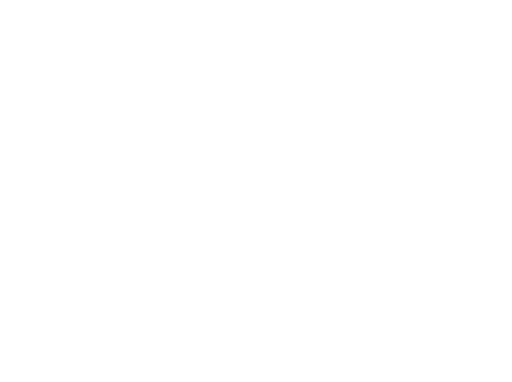
t = 0.00 s
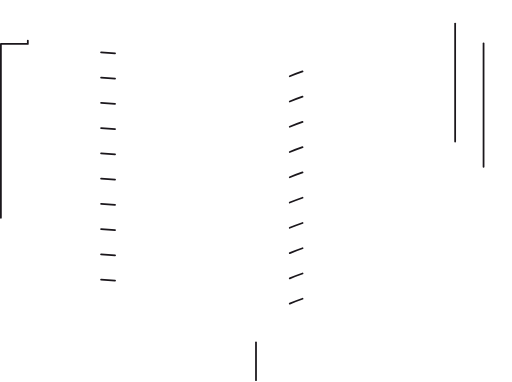
t = 0.56 s
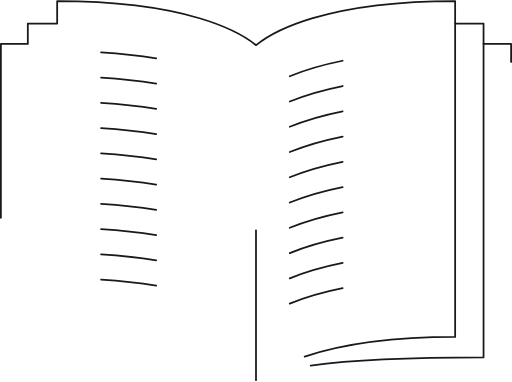
t = 1.13 s
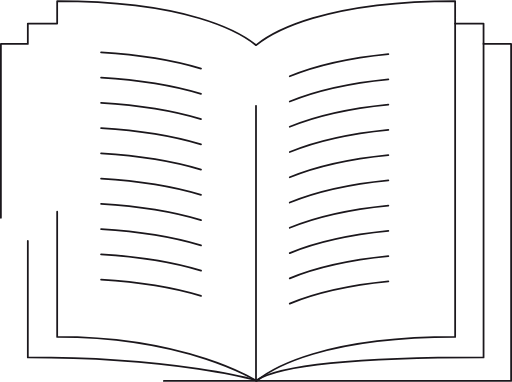
t = 1.69 s
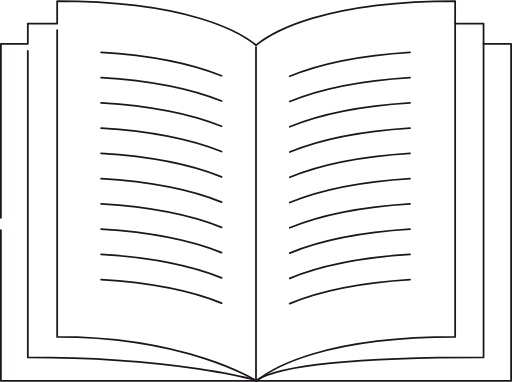
t = 2.26 s
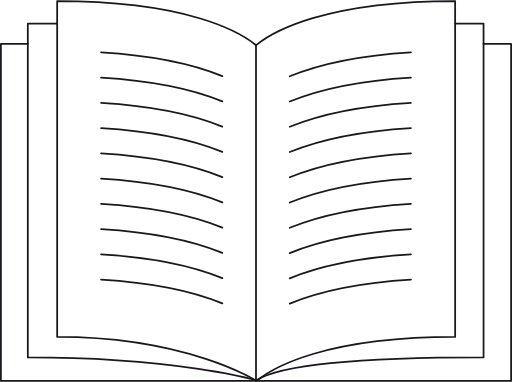
t = 2.40 s

The animated SVG that drew these frames (rendered in a browser with its animation timeline set to each time). Animation: 2 CSS @keyframes rules; one cycle of 2.40 s.

<!--?xml version="1.0" encoding="utf-8"?-->
<!-- Generator: Adobe Illustrator 16.0.0, SVG Export Plug-In . SVG Version: 6.00 Build 0)  -->

<svg version="1.1" id="Layer_1" xmlns="http://www.w3.org/2000/svg" xmlns:xlink="http://www.w3.org/1999/xlink" x="0px" y="0px" width="1444.345px" height="1076.621px" viewBox="1758.76 995.14 1444.345 1076.621" enable-background="new 1758.76 995.14 1444.345 1076.621" xml:space="preserve" style="">
<path fill="none" stroke="#1B171C" stroke-width="5" stroke-linecap="round" stroke-linejoin="round" stroke-miterlimit="10" d="
	M3122.871,1117.019v884.284v1.555c-424.372,0-588.381,30.242-641.305,65.064c0,0-219.942-65.064-644.315-65.064v-885.839" class="ulgIQHZl_0"></path>
<path fill="none" stroke="#1B171C" stroke-width="5" stroke-linecap="round" stroke-linejoin="round" stroke-miterlimit="10" d="
	M1761.26,1609.001v-490.468h75.986v-57.484h82.782v-63.117c368.374,0,515.283,87.213,561.222,124.206l-0.871-0.291h1.1
	c45.941-36.993,192.848-124.206,561.224-124.206v63.408h80.164v57.484l77.739,0v950.728H1761.26V1609.001" class="ulgIQHZl_1"></path>
<path fill="none" stroke="#1B171C" stroke-width="5" stroke-linecap="round" stroke-linejoin="round" stroke-miterlimit="10" d="
	M3042.705,1061.049v884.004c-368.374,0-514.411,87.221-560.352,124.209c0,0-193.947-124.209-562.32-124.209v-885.537" class="ulgIQHZl_2"></path>
<path fill="none" stroke="#1B171C" stroke-width="5" stroke-linecap="round" stroke-linejoin="round" stroke-miterlimit="10" d="
	M2480.932,2067.17v-945.032" class="ulgIQHZl_3"></path>
<g id="Vonalak">
	<g>
		<path fill="none" stroke="#1B171C" stroke-width="5" stroke-linecap="round" stroke-linejoin="round" stroke-miterlimit="10" d="
			M2576.148,1209.725c69.505-28.71,177.831-57.658,341.806-67.65" class="ulgIQHZl_4"></path>
		<path fill="none" stroke="#1B171C" stroke-width="5" stroke-linecap="round" stroke-linejoin="round" stroke-miterlimit="10" d="
			M2043.91,1142.244c163.665,9.792,272.129,38.44,341.989,67.018" class="ulgIQHZl_5"></path>
	</g>
	<g>
		<path fill="none" stroke="#1B171C" stroke-width="5" stroke-linecap="round" stroke-linejoin="round" stroke-miterlimit="10" d="
			M2576.148,1280.98c69.505-28.709,177.831-57.657,341.806-67.648" class="ulgIQHZl_6"></path>
		<path fill="none" stroke="#1B171C" stroke-width="5" stroke-linecap="round" stroke-linejoin="round" stroke-miterlimit="10" d="
			M2043.91,1213.501c163.665,9.791,272.129,38.44,341.989,67.018" class="ulgIQHZl_7"></path>
	</g>
	<g>
		<path fill="none" stroke="#1B171C" stroke-width="5" stroke-linecap="round" stroke-linejoin="round" stroke-miterlimit="10" d="
			M2576.148,1352.237c69.505-28.71,177.831-57.656,341.806-67.649" class="ulgIQHZl_8"></path>
		<path fill="none" stroke="#1B171C" stroke-width="5" stroke-linecap="round" stroke-linejoin="round" stroke-miterlimit="10" d="
			M2043.91,1284.759c163.665,9.792,272.129,38.44,341.989,67.019" class="ulgIQHZl_9"></path>
	</g>
	<g>
		<path fill="none" stroke="#1B171C" stroke-width="5" stroke-linecap="round" stroke-linejoin="round" stroke-miterlimit="10" d="
			M2576.148,1423.495c69.505-28.709,177.831-57.655,341.806-67.648" class="ulgIQHZl_10"></path>
		<path fill="none" stroke="#1B171C" stroke-width="5" stroke-linecap="round" stroke-linejoin="round" stroke-miterlimit="10" d="
			M2043.91,1356.014c163.665,9.792,272.129,38.441,341.989,67.021" class="ulgIQHZl_11"></path>
	</g>
	<g>
		<path fill="none" stroke="#1B171C" stroke-width="5" stroke-linecap="round" stroke-linejoin="round" stroke-miterlimit="10" d="
			M2576.148,1494.754c69.505-28.71,177.831-57.656,341.806-67.649" class="ulgIQHZl_12"></path>
		<path fill="none" stroke="#1B171C" stroke-width="5" stroke-linecap="round" stroke-linejoin="round" stroke-miterlimit="10" d="
			M2043.91,1427.271c163.665,9.791,272.129,38.441,341.989,67.02" class="ulgIQHZl_13"></path>
	</g>
	<g>
		<path fill="none" stroke="#1B171C" stroke-width="5" stroke-linecap="round" stroke-linejoin="round" stroke-miterlimit="10" d="
			M2576.148,1566.009c69.505-28.71,177.831-57.655,341.806-67.648" class="ulgIQHZl_14"></path>
		<path fill="none" stroke="#1B171C" stroke-width="5" stroke-linecap="round" stroke-linejoin="round" stroke-miterlimit="10" d="
			M2043.91,1498.529c163.665,9.792,272.129,38.441,341.989,67.019" class="ulgIQHZl_15"></path>
	</g>
	<g>
		<path fill="none" stroke="#1B171C" stroke-width="5" stroke-linecap="round" stroke-linejoin="round" stroke-miterlimit="10" d="
			M2576.148,1637.267c69.505-28.712,177.831-57.657,341.806-67.649" class="ulgIQHZl_16"></path>
		<path fill="none" stroke="#1B171C" stroke-width="5" stroke-linecap="round" stroke-linejoin="round" stroke-miterlimit="10" d="
			M2043.91,1569.788c163.665,9.79,272.129,38.438,341.989,67.019" class="ulgIQHZl_17"></path>
	</g>
	<g>
		<path fill="none" stroke="#1B171C" stroke-width="5" stroke-linecap="round" stroke-linejoin="round" stroke-miterlimit="10" d="
			M2576.148,1708.522c69.505-28.711,177.831-57.656,341.806-67.646" class="ulgIQHZl_18"></path>
		<path fill="none" stroke="#1B171C" stroke-width="5" stroke-linecap="round" stroke-linejoin="round" stroke-miterlimit="10" d="
			M2043.91,1641.043c163.665,9.792,272.129,38.44,341.989,67.021" class="ulgIQHZl_19"></path>
	</g>
	<g>
		<path fill="none" stroke="#1B171C" stroke-width="5" stroke-linecap="round" stroke-linejoin="round" stroke-miterlimit="10" d="
			M2576.148,1779.78c69.505-28.71,177.831-57.657,341.806-67.648" class="ulgIQHZl_20"></path>
		<path fill="none" stroke="#1B171C" stroke-width="5" stroke-linecap="round" stroke-linejoin="round" stroke-miterlimit="10" d="
			M2043.91,1712.3c163.665,9.792,272.129,38.44,341.989,67.02" class="ulgIQHZl_21"></path>
	</g>
	<g>
		<path fill="none" stroke="#1B171C" stroke-width="5" stroke-linecap="round" stroke-linejoin="round" stroke-miterlimit="10" d="
			M2576.148,1851.035c69.505-28.71,177.831-57.655,341.806-67.646" class="ulgIQHZl_22"></path>
		<path fill="none" stroke="#1B171C" stroke-width="5" stroke-linecap="round" stroke-linejoin="round" stroke-miterlimit="10" d="
			M2043.91,1783.557c163.665,9.793,272.129,38.441,341.989,67.021" class="ulgIQHZl_23"></path>
	</g>
</g>
<style data-made-with="vivus-instant">.ulgIQHZl_0{stroke-dasharray:3070 3072;stroke-dashoffset:3071;animation:ulgIQHZl_draw 2400ms ease-in-out 0ms forwards;}.ulgIQHZl_1{stroke-dasharray:5069 5071;stroke-dashoffset:5070;animation:ulgIQHZl_draw 2400ms ease-in-out 0ms forwards;}.ulgIQHZl_2{stroke-dasharray:2935 2937;stroke-dashoffset:2936;animation:ulgIQHZl_draw 2400ms ease-in-out 0ms forwards;}.ulgIQHZl_3{stroke-dasharray:946 948;stroke-dashoffset:947;animation:ulgIQHZl_draw 2400ms ease-in-out 0ms forwards;}.ulgIQHZl_4{stroke-dasharray:350 352;stroke-dashoffset:351;animation:ulgIQHZl_draw 2400ms ease-in-out 0ms forwards;}.ulgIQHZl_5{stroke-dasharray:350 352;stroke-dashoffset:351;animation:ulgIQHZl_draw 2400ms ease-in-out 0ms forwards;}.ulgIQHZl_6{stroke-dasharray:350 352;stroke-dashoffset:351;animation:ulgIQHZl_draw 2400ms ease-in-out 0ms forwards;}.ulgIQHZl_7{stroke-dasharray:350 352;stroke-dashoffset:351;animation:ulgIQHZl_draw 2400ms ease-in-out 0ms forwards;}.ulgIQHZl_8{stroke-dasharray:350 352;stroke-dashoffset:351;animation:ulgIQHZl_draw 2400ms ease-in-out 0ms forwards;}.ulgIQHZl_9{stroke-dasharray:350 352;stroke-dashoffset:351;animation:ulgIQHZl_draw 2400ms ease-in-out 0ms forwards;}.ulgIQHZl_10{stroke-dasharray:350 352;stroke-dashoffset:351;animation:ulgIQHZl_draw 2400ms ease-in-out 0ms forwards;}.ulgIQHZl_11{stroke-dasharray:350 352;stroke-dashoffset:351;animation:ulgIQHZl_draw 2400ms ease-in-out 0ms forwards;}.ulgIQHZl_12{stroke-dasharray:350 352;stroke-dashoffset:351;animation:ulgIQHZl_draw 2400ms ease-in-out 0ms forwards;}.ulgIQHZl_13{stroke-dasharray:350 352;stroke-dashoffset:351;animation:ulgIQHZl_draw 2400ms ease-in-out 0ms forwards;}.ulgIQHZl_14{stroke-dasharray:350 352;stroke-dashoffset:351;animation:ulgIQHZl_draw 2400ms ease-in-out 0ms forwards;}.ulgIQHZl_15{stroke-dasharray:350 352;stroke-dashoffset:351;animation:ulgIQHZl_draw 2400ms ease-in-out 0ms forwards;}.ulgIQHZl_16{stroke-dasharray:350 352;stroke-dashoffset:351;animation:ulgIQHZl_draw 2400ms ease-in-out 0ms forwards;}.ulgIQHZl_17{stroke-dasharray:350 352;stroke-dashoffset:351;animation:ulgIQHZl_draw 2400ms ease-in-out 0ms forwards;}.ulgIQHZl_18{stroke-dasharray:350 352;stroke-dashoffset:351;animation:ulgIQHZl_draw 2400ms ease-in-out 0ms forwards;}.ulgIQHZl_19{stroke-dasharray:350 352;stroke-dashoffset:351;animation:ulgIQHZl_draw 2400ms ease-in-out 0ms forwards;}.ulgIQHZl_20{stroke-dasharray:350 352;stroke-dashoffset:351;animation:ulgIQHZl_draw 2400ms ease-in-out 0ms forwards;}.ulgIQHZl_21{stroke-dasharray:350 352;stroke-dashoffset:351;animation:ulgIQHZl_draw 2400ms ease-in-out 0ms forwards;}.ulgIQHZl_22{stroke-dasharray:350 352;stroke-dashoffset:351;animation:ulgIQHZl_draw 2400ms ease-in-out 0ms forwards;}.ulgIQHZl_23{stroke-dasharray:350 352;stroke-dashoffset:351;animation:ulgIQHZl_draw 2400ms ease-in-out 0ms forwards;}@keyframes ulgIQHZl_draw{100%{stroke-dashoffset:0;}}@keyframes ulgIQHZl_fade{0%{stroke-opacity:1;}93.93939393939394%{stroke-opacity:1;}100%{stroke-opacity:0;}}</style></svg>
